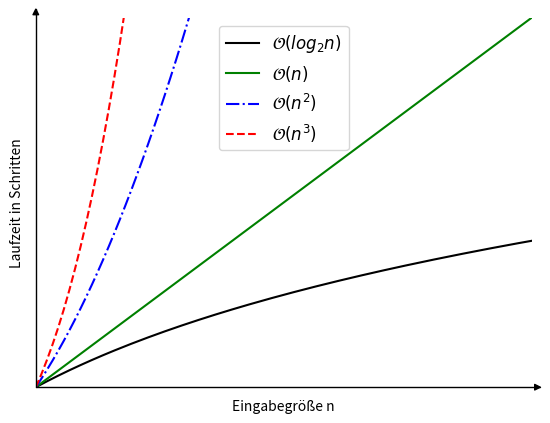

Reproduce this figure in Python.
#03_007.py
#Laufzeitkomplexität
import numpy as np
import matplotlib.pylab as plt
from mpl_toolkits.axisartist.axislines import AxesZero
#
n=np.linspace(1,10,200)
#
y0=np.log2(n+1)
y1=n
y2=n**2
y3=n**3
#Grafik
fig = plt.figure(label='Laufzeitkomplexität')
ax = fig.add_subplot(axes_class=AxesZero)
#Achsen
ax.axis['right'].set_visible(False)
ax.axis['top'].set_visible(False)
ax.axis['left'].set_axisline_style("-|>")
ax.axis['bottom'].set_axisline_style("-|>")
#Zeichnen
ax.plot(n,y0,'k-',label=r"$\mathcal{O}\left(log_{2}  n\right) $")
ax.plot(n,y1,'g-',label=r"$\mathcal{O}(n)$")
ax.plot(n,y2,'b-.',label=r"$\mathcal{O}(n^2)$")
ax.plot(n,y3,'r--',label=r"$\mathcal{O}(n^3)$")
ax.set_xlabel("Eingabegröße n",fontsize=12)
#ax.set_ylabel(r"$\mathcal{O}(n)$",rotation=90,fontsize=12)
ax.set_ylabel('Laufzeit in Schritten',fontsize=12)
ax.legend(loc='best',fontsize=12)
ax.set_xticks([])
ax.set_yticks([])
ax.set_xlim(1,5)
ax.set_ylim(1,5)
plt.show()
